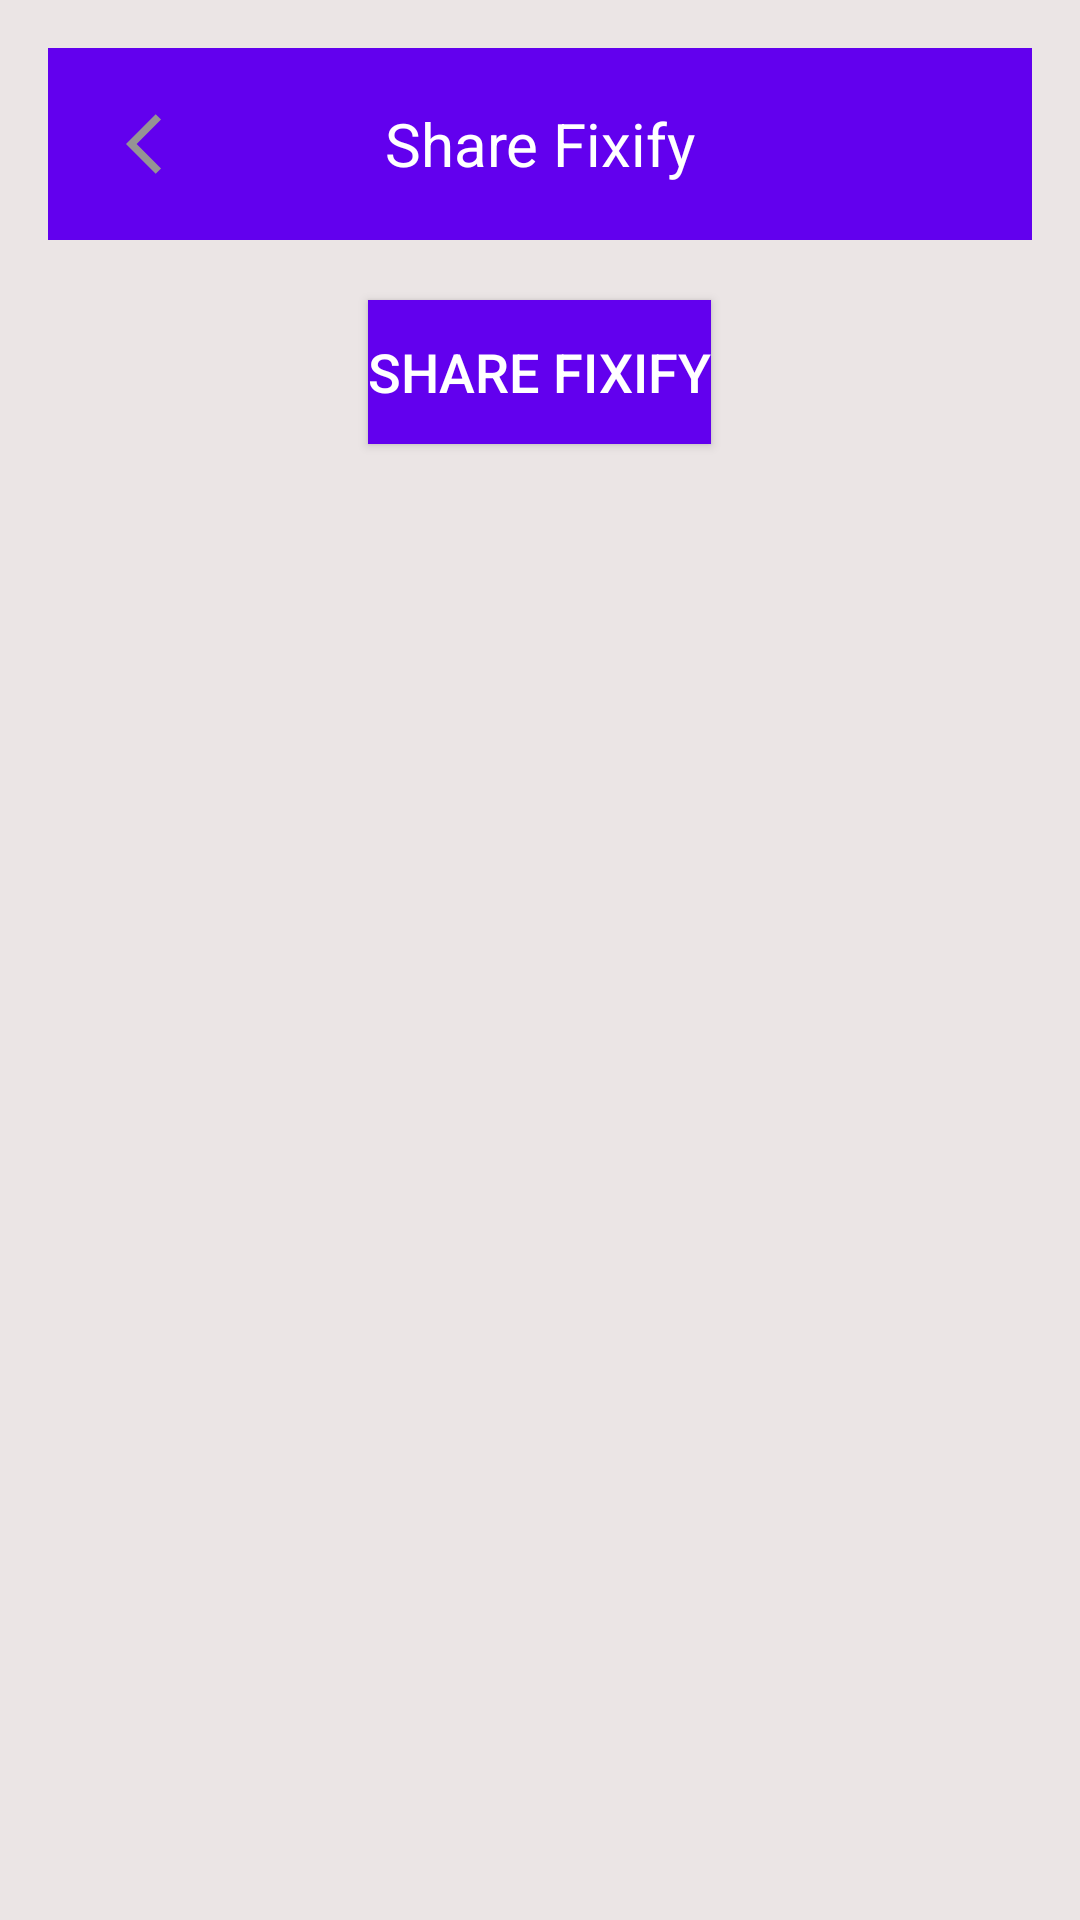

Reconstruct the res/layout file that produces this screen, plus the resources it refers to.
<!-- AndroidManifest.xml: application theme Theme.Fixify -->
<!-- res/layout/activity_share.xml -->
<?xml version="1.0" encoding="utf-8"?>
<LinearLayout xmlns:android="http://schemas.android.com/apk/res/android"
    android:layout_width="match_parent"
    android:layout_height="match_parent"
    android:orientation="vertical"
    android:padding="16dp"
    android:background="@drawable/backgk">

    
    <androidx.appcompat.widget.Toolbar
        android:id="@+id/toolbar"
        android:layout_width="match_parent"
        android:layout_height="wrap_content"
        android:background="?attr/colorPrimary"
        android:elevation="4dp">
        <ImageView
            android:id="@+id/back_arrow"
            android:layout_width="wrap_content"
            android:layout_height="wrap_content"
            android:src="@drawable/ic_back"
            android:contentDescription="Back Arrow"
            android:padding="10dp"/>
        <TextView
            android:id="@+id/title"
            android:layout_width="wrap_content"
            android:layout_height="wrap_content"
            android:text="Share Fixify"
            android:textColor="@android:color/white"
            android:textSize="20sp"
            android:layout_gravity="center"/>
    </androidx.appcompat.widget.Toolbar>

    
    <Button
        android:id="@+id/btn_share"
        android:layout_width="wrap_content"
        android:layout_height="wrap_content"
        android:text="Share Fixify"
        android:textSize="18sp"
        android:layout_gravity="center"
        android:layout_marginTop="20dp"
        android:background="?attr/colorPrimary"
        android:textColor="@android:color/white" />
</LinearLayout>
<!-- resources referenced by this layout -->
<resources>
  <!-- drawable backgk: png bitmap (drawable, 14224 bytes) -->
  <!-- drawable ic_back (drawable) -->
  <vector xmlns:android="http://schemas.android.com/apk/res/android" android:autoMirrored="true" android:height="24dp" android:tint="#959494" android:viewportHeight="24" android:viewportWidth="24" android:width="24dp">
        
      <path android:fillColor="@android:color/white" android:pathData="M11.67,3.87L9.9,2.1 0,12l9.9,9.9 1.77,-1.77L3.54,12z"/>
      
  </vector>
  <style name="Theme.Fixify" parent="Base.Theme.Fixify" />
  <style name="Base.Theme.Fixify" parent="Theme.Material3.DayNight.NoActionBar">
          
          <item name="colorPrimary">@color/purple_500</item>
          <item name="colorPrimaryVariant">@color/lavender</item>
          <item name="colorOnPrimary">@color/white</item>
          
          <item name="colorSecondary">@color/teal_200</item>
          <item name="colorSecondaryVariant">@color/teal_700</item>
          <item name="colorOnSecondary">@color/black</item>
          
          <item name="android:statusBarColor">#00000000</item>
          
      </style>
  <color name="purple_500">#FF6200EE</color>
  <color name="lavender">#B692F7</color>
  <color name="white">#FFFFFFFF</color>
  <color name="teal_200">#FF03DAC5</color>
  <color name="teal_700">#FF018786</color>
  <color name="black">#FF000000</color>
</resources>
